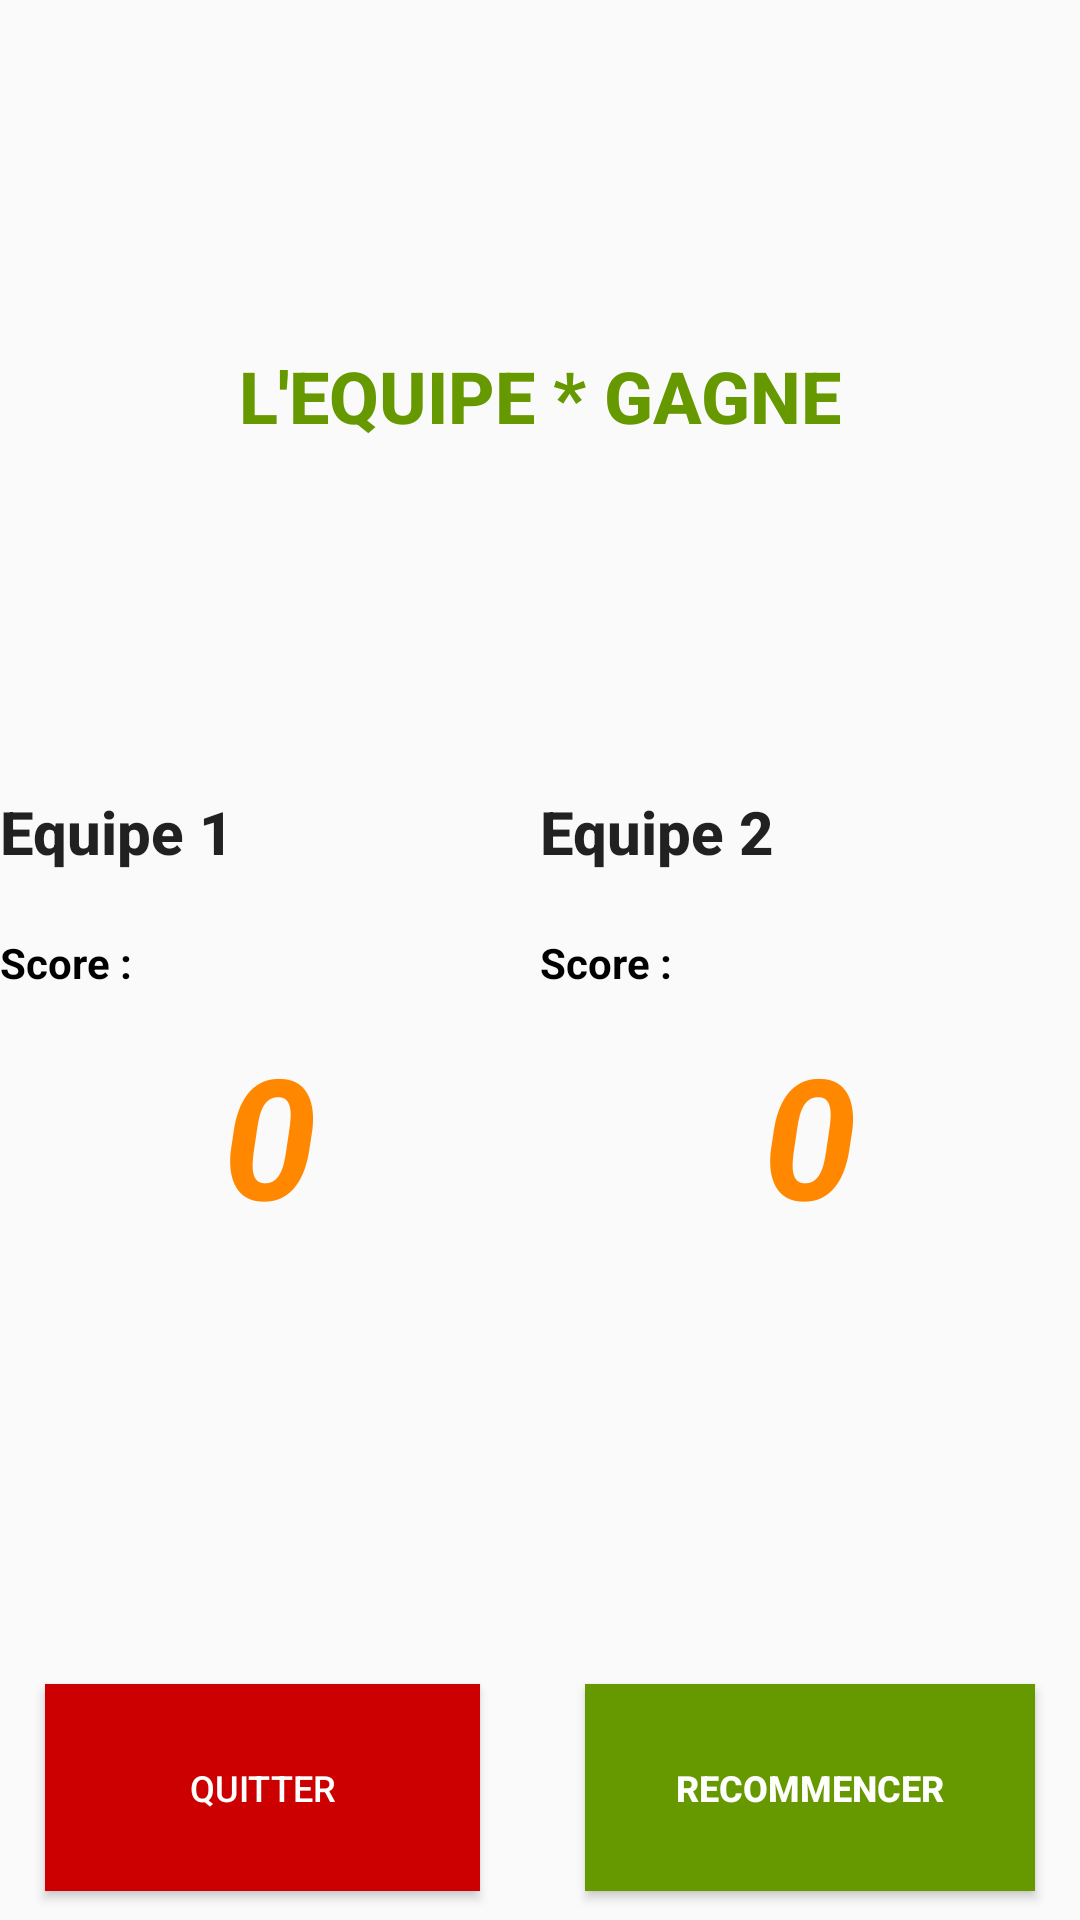

Produce the Android XML layout that renders to this screen, including the resource entries it uses.
<!-- AndroidManifest.xml: application theme AppTheme -->
<!-- res/layout/activity_affichage_des_scores.xml -->
<?xml version="1.0" encoding="utf-8"?>
<LinearLayout xmlns:android="http://schemas.android.com/apk/res/android"
    xmlns:app="http://schemas.android.com/apk/res-auto"
    xmlns:tools="http://schemas.android.com/tools"
    android:layout_width="match_parent"
    android:layout_height="match_parent"
    tools:context=".AffichageDesScores"
    android:orientation="vertical"
    android:background="@drawable/background1">

    <LinearLayout
        android:layout_width="match_parent"
        android:layout_height="match_parent"
        android:layout_weight="1"
        android:orientation="vertical">

        <TextView
            android:id="@+id/titre_gagnant_xml"
            android:layout_width="match_parent"
            android:layout_height="wrap_content"
            android:layout_weight="1"
            android:gravity="center"
            android:text="L'EQUIPE * GAGNE"
            android:textAppearance="@style/TextAppearance.AppCompat.SearchResult.Title"
            android:textColor="@android:color/holo_green_dark"
            android:textSize="24sp"
            android:textStyle="bold" />
    </LinearLayout>


    <LinearLayout
        android:layout_width="match_parent"
        android:layout_height="match_parent"
        android:layout_weight="0.7"
        android:orientation="horizontal">

        <LinearLayout
            android:layout_width="match_parent"
            android:layout_height="match_parent"
            android:layout_weight="1"
            android:orientation="vertical">

            <TextView
                android:id="@+id/label_equipe_1"
                android:layout_width="match_parent"
                android:layout_height="wrap_content"
                android:layout_weight="1"
                android:text="Equipe 1"
                android:textAppearance="@style/TextAppearance.AppCompat.Title"
                android:textStyle="bold" />

            <TextView
                android:id="@+id/label_score_1"
                android:layout_width="match_parent"
                android:layout_height="wrap_content"
                android:layout_weight="0.5"
                android:text="Score :"
                android:textColor="@android:color/black"
                android:textStyle="bold" />

            <TextView
                android:id="@+id/score_equipe_1_xml"
                android:layout_width="match_parent"
                android:layout_height="wrap_content"
                android:layout_weight="7"
                android:gravity="center|top"
                android:text="0"
                android:textAppearance="@style/TextAppearance.AppCompat.Display3"
                android:textColor="@android:color/holo_orange_dark"
                android:textStyle="bold|italic" />

            <Button
                android:id="@+id/bouton_revenir_menu"
                android:layout_width="match_parent"
                android:layout_height="wrap_content"
                android:layout_marginLeft="15dp"
                android:layout_marginRight="20dp"
                android:layout_marginBottom="10dp"
                android:layout_weight="1"
                android:background="@android:color/holo_red_dark"
                android:text="Quitter"
                android:textColor="@android:color/white"
                android:textSize="12sp" />

        </LinearLayout>

        <LinearLayout
            android:layout_width="match_parent"
            android:layout_height="match_parent"
            android:layout_weight="1"
            android:orientation="vertical">

            <TextView
                android:id="@+id/label_equipe_2"
                android:layout_width="match_parent"
                android:layout_height="wrap_content"
                android:layout_weight="1"
                android:text="Equipe 2"
                android:textAppearance="@style/TextAppearance.AppCompat.Title"
                android:textStyle="bold" />

            <TextView
                android:id="@+id/label_score_2"
                android:layout_width="match_parent"
                android:layout_height="wrap_content"
                android:layout_weight="0.5"
                android:text="Score :"
                android:textColor="@android:color/black"
                android:textStyle="bold" />

            <TextView
                android:id="@+id/score_equipe_2_xml"
                android:layout_width="match_parent"
                android:layout_height="wrap_content"
                android:layout_weight="7"
                android:gravity="center|top"
                android:text="0"
                android:textAppearance="@style/TextAppearance.AppCompat.Display3"
                android:textColor="@android:color/holo_orange_dark"
                android:textStyle="bold|italic" />

            <Button
                android:id="@+id/bouton_recommencer"
                android:layout_width="match_parent"
                android:layout_height="wrap_content"
                android:layout_marginLeft="15dp"
                android:layout_marginRight="15dp"
                android:layout_marginBottom="10dp"
                android:layout_weight="1"
                android:background="@android:color/holo_green_dark"
                android:text="Recommencer"
                android:textColor="@android:color/white"
                android:textSize="12sp"
                android:textStyle="bold" />
        </LinearLayout>

    </LinearLayout>

</LinearLayout>
<!-- resources referenced by this layout -->
<resources>
  <style name="AppTheme" parent="Theme.AppCompat.Light.DarkActionBar">
          
          <item name="colorPrimary">@color/colorPrimary</item>
          <item name="colorPrimaryDark">@color/colorPrimaryDark</item>
          <item name="colorAccent">@color/colorAccent</item>
      </style>
  <color name="colorPrimary">#008577</color>
  <color name="colorPrimaryDark">#00574B</color>
  <color name="colorAccent">#D81B60</color>
</resources>
